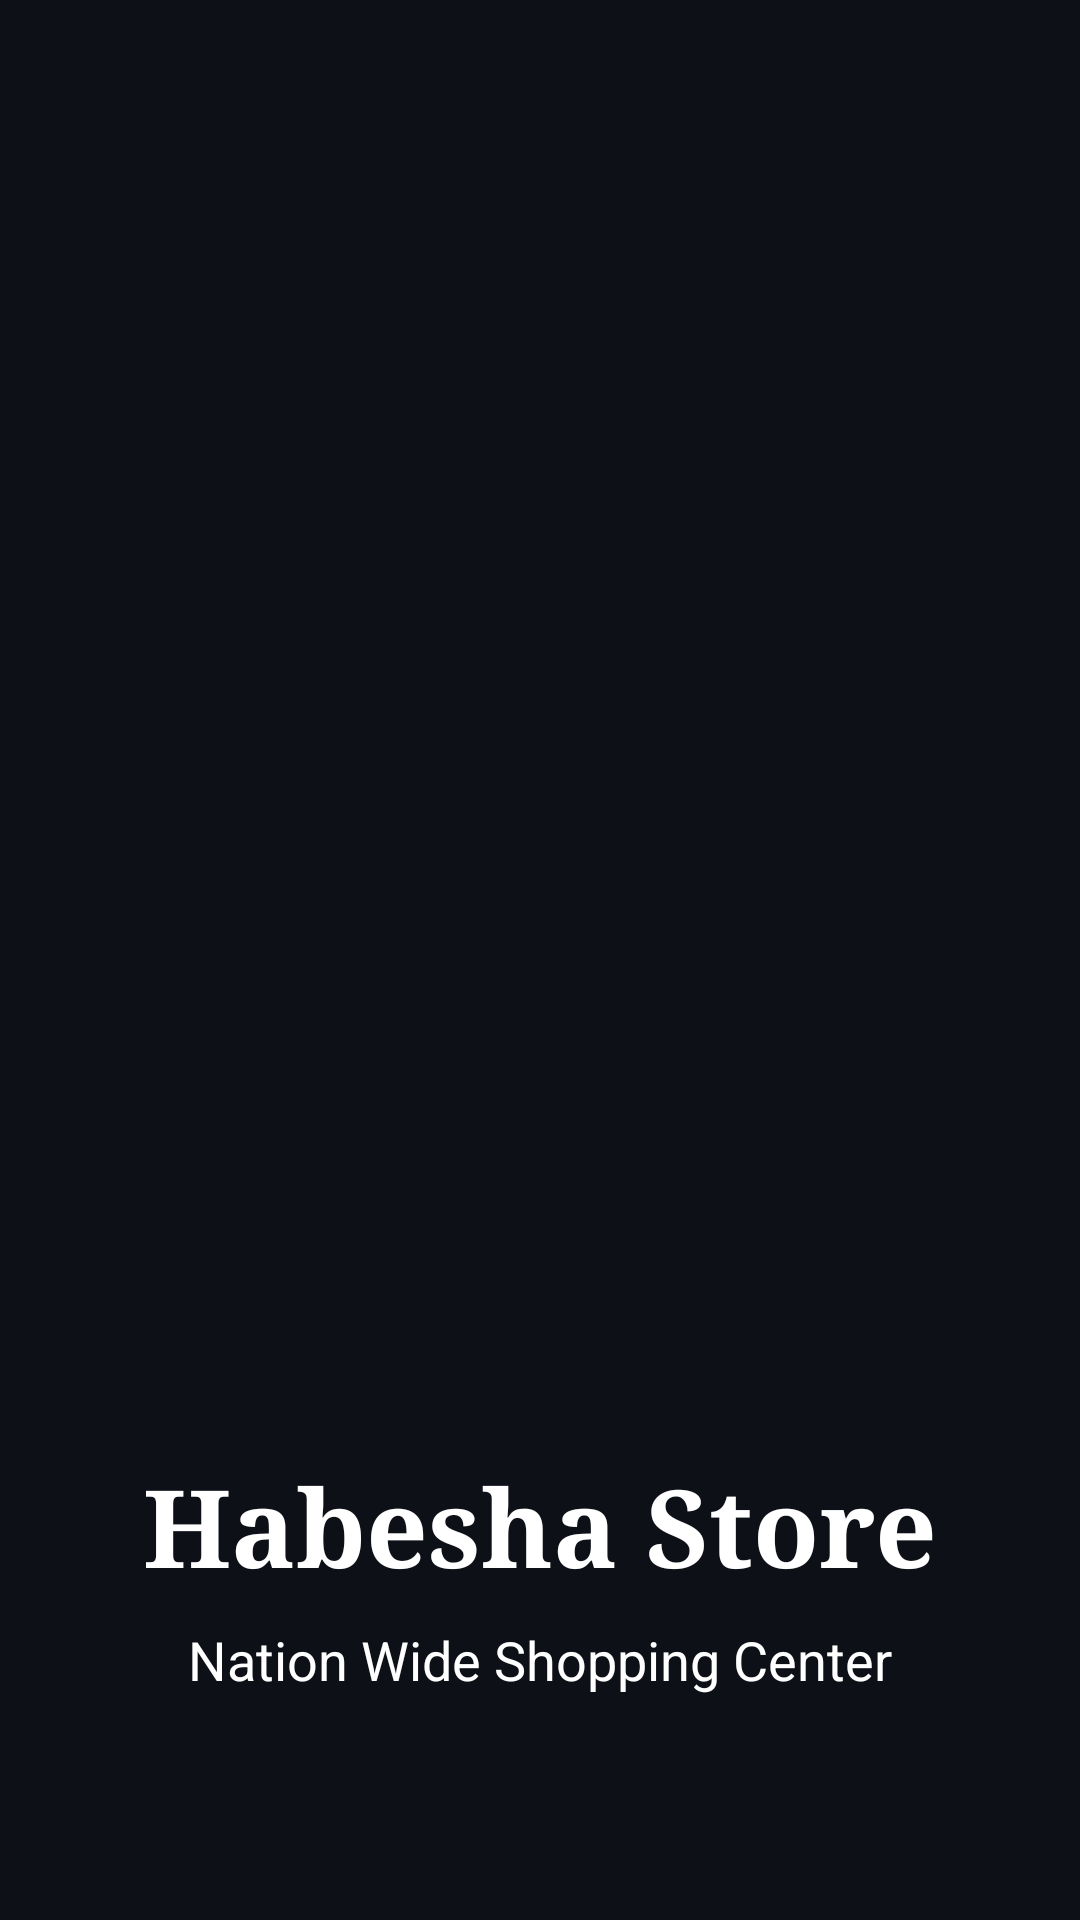

Write the Android layout XML for this screen, with the resource values it uses.
<!-- AndroidManifest.xml: application theme Theme.SplashLogin -->
<!-- res/layout/activity_main.xml -->
<?xml version="1.0" encoding="utf-8"?>
<androidx.constraintlayout.widget.ConstraintLayout xmlns:android="http://schemas.android.com/apk/res/android"
    xmlns:app="http://schemas.android.com/apk/res-auto"
    xmlns:tools="http://schemas.android.com/tools"
    android:layout_width="match_parent"
    android:layout_height="match_parent"
    android:background="@color/bg"
    tools:context=".MainActivity">

    <ImageView
        android:id="@+id/imageView"
        android:layout_width="355dp"
        android:layout_height="280dp"
        android:layout_marginTop="184dp"
        android:src="@drawable/splash_logo"
        android:transitionName="logo_image"
        app:layout_constraintEnd_toEndOf="parent"
        app:layout_constraintStart_toStartOf="parent"
        app:layout_constraintTop_toTopOf="parent" />

    <TextView
        android:id="@+id/textView"
        android:layout_width="match_parent"
        android:layout_height="wrap_content"
        android:layout_margin="20dp"
        android:layout_marginTop="144dp"
        android:fontFamily="serif"
        android:gravity="center"
        android:text="Habesha Store"
        android:textColor="@color/white"
        android:textSize="36sp"
        android:textStyle="bold"
        android:transitionName="logo_text"
        app:layout_constraintEnd_toEndOf="parent"
        app:layout_constraintStart_toStartOf="parent"
        app:layout_constraintTop_toBottomOf="@+id/imageView" />

    <TextView
        android:id="@+id/textView2"
        android:layout_width="wrap_content"
        android:layout_height="wrap_content"
        android:layout_marginTop="8dp"
        android:text="Nation Wide Shopping Center"
        android:textSize="18sp"
        android:textColor="@color/white"
        app:layout_constraintEnd_toEndOf="parent"
        app:layout_constraintStart_toStartOf="parent"
        app:layout_constraintTop_toBottomOf="@+id/textView" />

</androidx.constraintlayout.widget.ConstraintLayout>
<!-- resources referenced by this layout -->
<resources>
  <color name="bg">#0d1017</color>
  <color name="white">#FFFFFFFF</color>
  <!-- drawable splash_logo: png bitmap (mipmap-mdpi, 30722 bytes) -->
  <style name="Theme.SplashLogin" parent="Theme.MaterialComponents.DayNight.NoActionBar">
          
          <item name="colorPrimary">@color/black</item>
          <item name="colorPrimaryVariant">@color/bg</item>
          <item name="colorOnPrimary">@color/black</item>
          
          <item name="colorSecondary">@color/teal_200</item>
          <item name="colorSecondaryVariant">@color/teal_700</item>
          <item name="colorOnSecondary">@color/black</item>
          
          <item name="android:statusBarColor" tools:targetApi="l">?attr/colorPrimaryVariant</item>
          
      </style>
  <color name="black">#FF000000</color>
  <color name="teal_200">#FF03DAC5</color>
  <color name="teal_700">#FF018786</color>
</resources>
